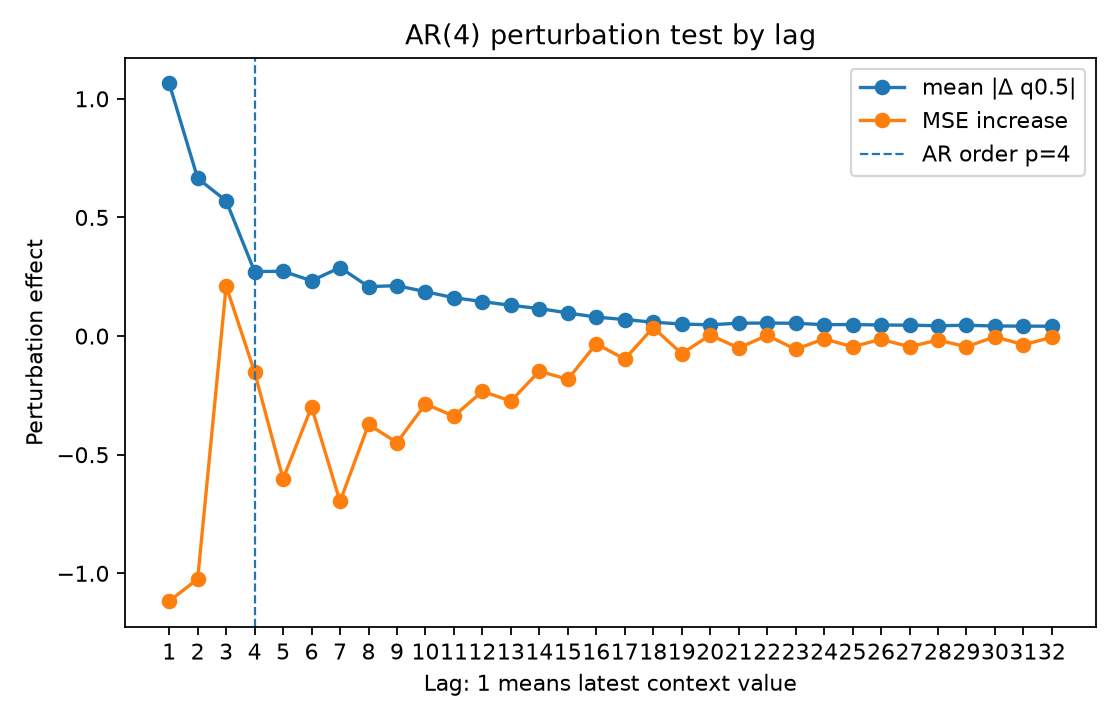

Data behind this chart, as committed beside it:
lag, true_lag, is_within_ar_order, true_lag_within_ar_order, mean_abs_delta, mean_squared_delta, mse_to_conditional_mean_after_perturb, mse_increase_to_conditional_mean
1.0, 1.0, 1.0, 1.0, 1.065, 3.677, 7.006, -1.118
2.0, 2.0, 1.0, 1.0, 0.6649, 1.154, 7.1, -1.024
3.0, 3.0, 1.0, 1.0, 0.57, 0.9327, 8.334, 0.2107
4.0, 4.0, 1.0, 1.0, 0.2719, 0.2252, 7.971, -0.1522
5.0, 5.0, 0.0, 0.0, 0.2731, 0.2362, 7.521, -0.6019
6.0, 6.0, 0.0, 0.0, 0.2331, 0.1724, 7.825, -0.2988
7.0, 7.0, 0.0, 0.0, 0.2889, 0.2528, 7.426, -0.6972
8.0, 8.0, 0.0, 0.0, 0.2083, 0.1345, 7.751, -0.3726
9.0, 9.0, 0.0, 0.0, 0.2126, 0.1386, 7.675, -0.4487
10.0, 10.0, 0.0, 0.0, 0.1871, 0.1091, 7.837, -0.2863
11.0, 11.0, 0.0, 0.0, 0.1616, 0.07936, 7.786, -0.3375
12.0, 12.0, 0.0, 0.0, 0.1454, 0.06185, 7.891, -0.2328
13.0, 13.0, 0.0, 0.0, 0.1294, 0.05142, 7.849, -0.274
14.0, 14.0, 0.0, 0.0, 0.1161, 0.04099, 7.975, -0.148
15.0, 15.0, 0.0, 0.0, 0.09754, 0.02995, 7.941, -0.1822
16.0, 16.0, 0.0, 0.0, 0.07995, 0.0184, 8.091, -0.03258
17.0, 17.0, 0.0, 0.0, 0.06961, 0.01396, 8.026, -0.09731
18.0, 18.0, 0.0, 0.0, 0.05864, 0.01038, 8.159, 0.03613
19.0, 19.0, 0.0, 0.0, 0.05068, 0.007903, 8.049, -0.0741
20.0, 20.0, 0.0, 0.0, 0.04752, 0.006319, 8.128, 0.004249
21.0, 21.0, 0.0, 0.0, 0.05429, 0.008836, 8.073, -0.04995
22.0, 22.0, 0.0, 0.0, 0.05496, 0.01034, 8.126, 0.002826
23.0, 23.0, 0.0, 0.0, 0.05389, 0.00931, 8.068, -0.05569
24.0, 24.0, 0.0, 0.0, 0.04804, 0.007047, 8.111, -0.01195
25.0, 25.0, 0.0, 0.0, 0.04866, 0.00726, 8.078, -0.04485
26.0, 26.0, 0.0, 0.0, 0.04663, 0.007686, 8.109, -0.01384
27.0, 27.0, 0.0, 0.0, 0.04594, 0.006716, 8.078, -0.04485
28.0, 28.0, 0.0, 0.0, 0.04364, 0.006077, 8.106, -0.01689
29.0, 29.0, 0.0, 0.0, 0.04556, 0.006535, 8.078, -0.04485
30.0, 30.0, 0.0, 0.0, 0.04251, 0.005304, 8.12, -0.003052
31.0, 31.0, 0.0, 0.0, 0.04189, 0.005166, 8.087, -0.0366
32.0, 32.0, 0.0, 0.0, 0.04164, 0.005019, 8.118, -0.005099
